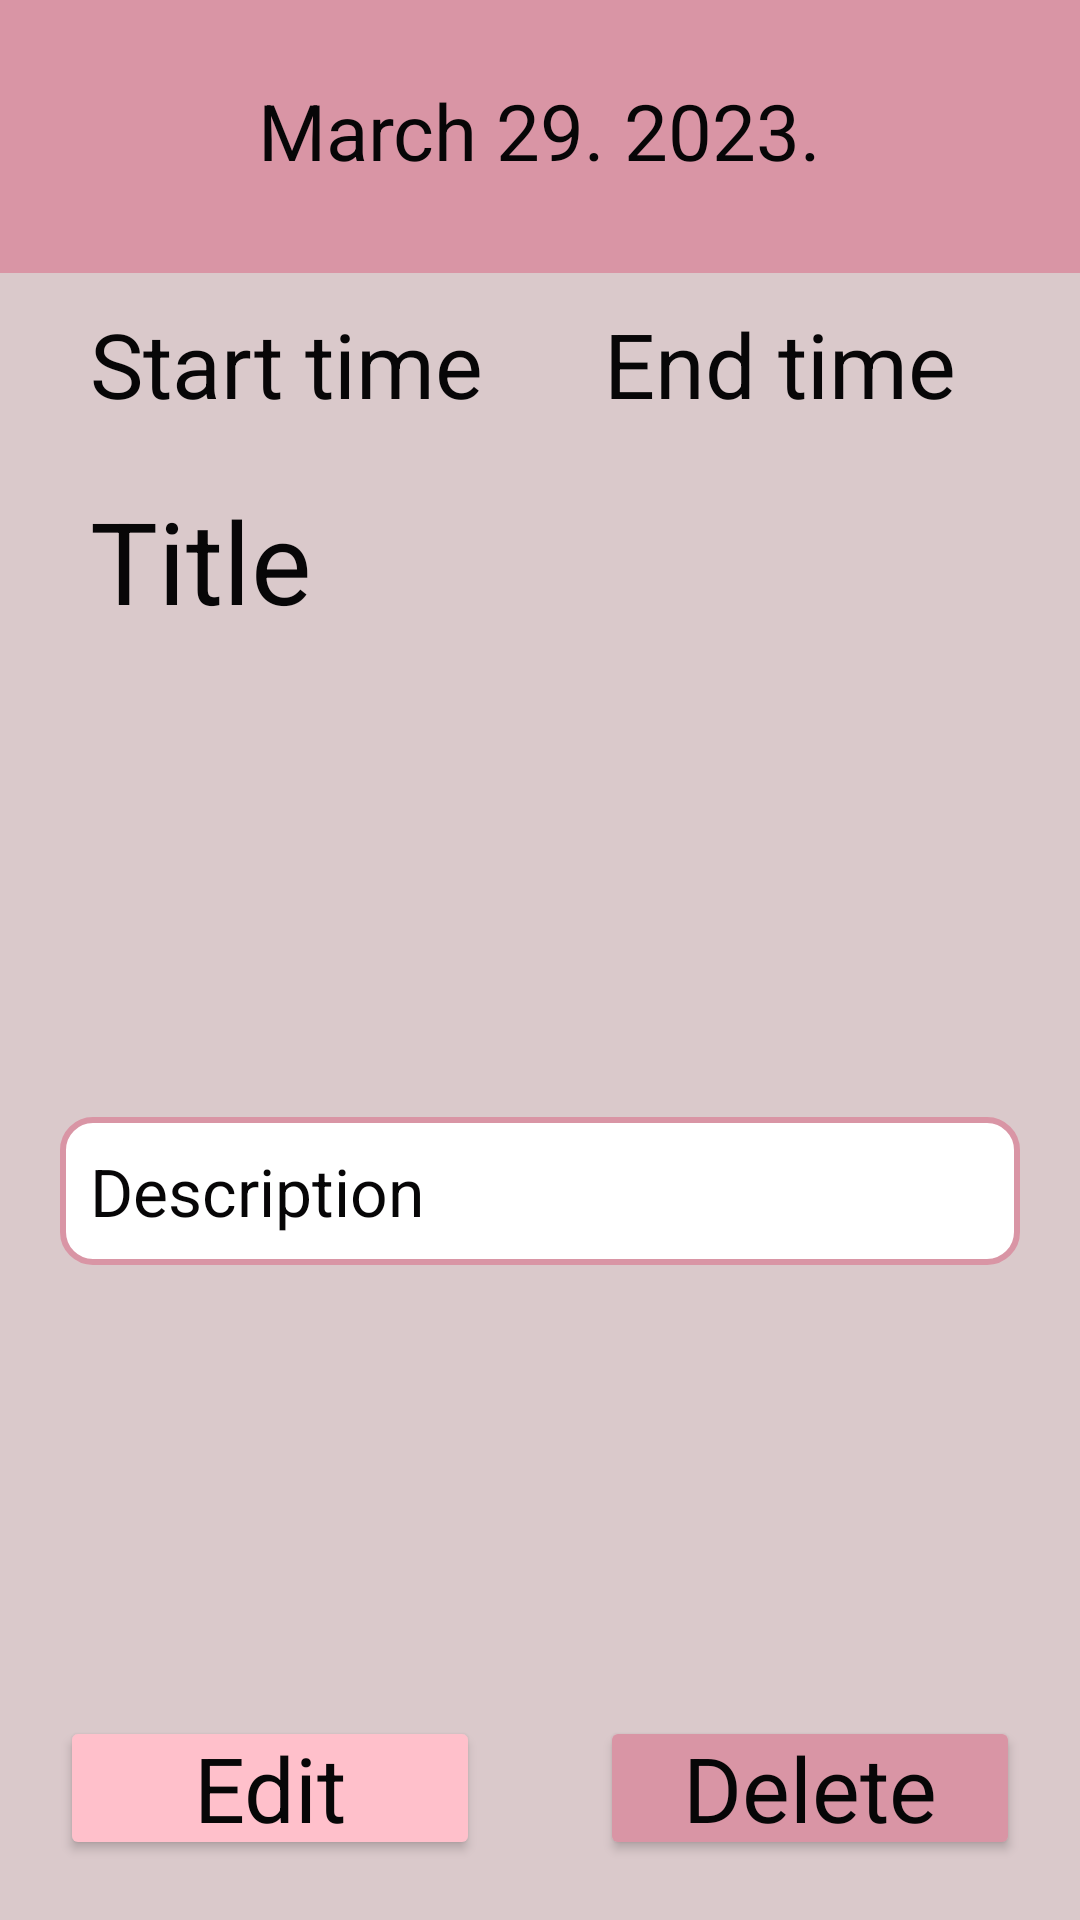

Write the Android layout XML for this screen, with the resource values it uses.
<!-- AndroidManifest.xml: application theme Theme.Planner -->
<!-- res/layout/show_plan_item.xml -->
<RelativeLayout xmlns:android="http://schemas.android.com/apk/res/android"
    xmlns:tools="http://schemas.android.com/tools"
    android:layout_width="match_parent"
    android:layout_height="match_parent"
    xmlns:app="http://schemas.android.com/apk/res-auto">

    

    <include layout="@layout/header_date" />

    

    <RelativeLayout
        android:id="@+id/content"
        android:layout_width="fill_parent"
        android:layout_height="fill_parent"
        android:layout_below="@id/header"
        android:gravity="center"
        android:background="@color/pink_100">

        <androidx.constraintlayout.widget.ConstraintLayout
            android:layout_width="fill_parent"
            android:layout_height="fill_parent"
            >

            <TextView
                android:id="@+id/start"
                style="@style/ShowText"
                android:text="@string/startTime"
                android:textSize="30sp"
                app:layout_constraintEnd_toStartOf="@+id/end"
                app:layout_constraintStart_toStartOf="parent"
                app:layout_constraintTop_toTopOf="parent" />

            <TextView
                android:id="@+id/end"
                style="@style/ShowText"
                android:text="@string/endTime"
                android:textSize="30sp"
                app:layout_constraintStart_toEndOf="@+id/start"
                app:layout_constraintTop_toTopOf="parent"
                app:flow_horizontalBias="0"/>

            <TextView
                android:id="@+id/title"
                android:text="@string/title"
                style="@style/ShowText"
                android:textSize="38sp"
                android:layout_marginTop="0dp"
                app:layout_constraintStart_toStartOf="parent"
                app:layout_constraintTop_toBottomOf="@+id/start" />

            <TextView
                android:id="@+id/details"
                style="@style/InputText"
                android:text="@string/description"
                android:textSize="22sp"
                android:gravity="top"
                app:layout_constraintEnd_toEndOf="parent"
                app:layout_constraintStart_toStartOf="parent"
                app:layout_constraintTop_toBottomOf="@+id/title"
                app:layout_constraintBottom_toTopOf="@id/editBtn"
                />

            <Button
                android:id="@+id/editBtn"
                style="@style/OkButton"
                android:text="@string/edit"
                app:layout_constraintEnd_toStartOf="@+id/deleteBtn"
                app:layout_constraintStart_toStartOf="parent"
                app:layout_constraintBottom_toBottomOf="parent"
                />
            <Button
                android:id="@+id/deleteBtn"
                style="@style/BadButton"
                android:text="@string/delete"
                app:layout_constraintEnd_toEndOf="parent"
                app:layout_constraintStart_toEndOf="@+id/editBtn"
                app:layout_constraintBottom_toBottomOf="parent"
                />

        </androidx.constraintlayout.widget.ConstraintLayout>
    </RelativeLayout>

</RelativeLayout>
<!-- res/layout/header_date.xml (included above) -->
<?xml version="1.0" encoding="utf-8"?>
<RelativeLayout android:id="@+id/header"
    android:layout_width="match_parent"
    android:layout_height="wrap_content"
    android:layout_alignParentTop="true"
    android:background="@color/pink_300"
    android:gravity="center"
    xmlns:android="http://schemas.android.com/apk/res/android">

    <TextView
        android:id="@+id/date"
        android:layout_width="wrap_content"
        android:layout_height="wrap_content"
        android:layout_marginTop="26dp"
        android:layout_marginBottom="30dp"
        android:textColor="@color/black"
        android:text="March 29. 2023."
        android:textSize="26sp" />
</RelativeLayout>
<!-- resources referenced by this layout -->
<resources>
  <color name="black">#070607</color>
  <color name="pink_100">#DAC9CB</color>
  <color name="pink_300">#d995a5</color>
  <string name="delete">Delete</string>
  <string name="description">Description</string>
  <string name="edit">Edit</string>
  <string name="endTime">End time</string>
  <string name="startTime">Start time</string>
  <string name="title">Title</string>
  <style name="BadButton" parent="Theme.Planner">
          <item name="android:layout_width">0dp</item>
          <item name="android:layout_height">wrap_content</item>
          <item name="android:layout_weight">1</item>
          <item name="android:layout_margin">20dp</item>
          <item name="android:padding">3dp</item>
          <item name="android:textSize">30sp</item>
          <item name="android:textColor">@color/black</item>
          <item name="android:backgroundTint">@color/pink_300</item>
          <item name="android:textAlignment">center</item>
          <item name="cornerRadius">10dp</item>
      </style>
  <style name="InputText" parent="Theme.Planner">
          <item name="android:layout_width">match_parent</item>
          <item name="android:layout_height">wrap_content</item>
          <item name="android:layout_margin">20dp</item>
          <item name="android:padding">10dp</item>
          <item name="android:textSize">30sp</item>
          <item name="android:textColor">@color/black</item>
          <item name="android:background">@drawable/border</item>
      </style>
  <style name="OkButton" parent="Theme.Planner">
          <item name="android:layout_width">0dp</item>
          <item name="android:layout_height">wrap_content</item>
          <item name="android:layout_weight">1</item>
          <item name="android:layout_margin">20dp</item>
          <item name="android:padding">3dp</item>
          <item name="android:textSize">30sp</item>
          <item name="android:textColor">@color/black</item>
          <item name="android:backgroundTint">@color/pink_200</item>
          <item name="android:textAlignment">center</item>
          <item name="cornerRadius">10dp</item>
      </style>
  <style name="ShowText" parent="Theme.Planner">
          <item name="android:layout_width">wrap_content</item>
          <item name="android:layout_height">wrap_content</item>
          <item name="android:layout_marginLeft">20dp</item>
          <item name="android:padding">10dp</item>
          <item name="android:textColor">@color/black</item>
          <item name="android:textAlignment">viewStart</item>
      </style>
  <style name="Theme.Planner" parent="Theme.MaterialComponents.DayNight.DarkActionBar">
          
          <item name="colorPrimary">@color/pink_300</item>
          <item name="colorPrimaryVariant">@color/mid_priority</item>
          <item name="colorOnPrimary">@color/black</item>
          
          <item name="colorSecondary">@color/pink_100</item>
          <item name="colorSecondaryVariant">@color/pink_200</item>
          <item name="colorOnSecondary">@color/black</item>
          
          <item name="android:statusBarColor">?attr/colorPrimaryVariant</item>
          
      </style>
  <!-- drawable border (drawable) -->
  <?xml version="1.0" encoding="utf-8"?>
  <selector xmlns:android="http://schemas.android.com/apk/res/android"
      android:layout_height="wrap_content"
      android:layout_width="wrap_content">
      <item>
          <shape android:shape="rectangle">
              <solid android:color="@color/white"/>
              <corners android:radius="10dp" />
              <stroke
                  android:width="2dp"
                  android:color="@color/pink_300"
                  />
          </shape>
      </item>
  </selector>
  <color name="pink_200">#ffc0cb</color>
  <color name="mid_priority">#97696d</color>
  <color name="white">#FFFFFFFF</color>
</resources>
